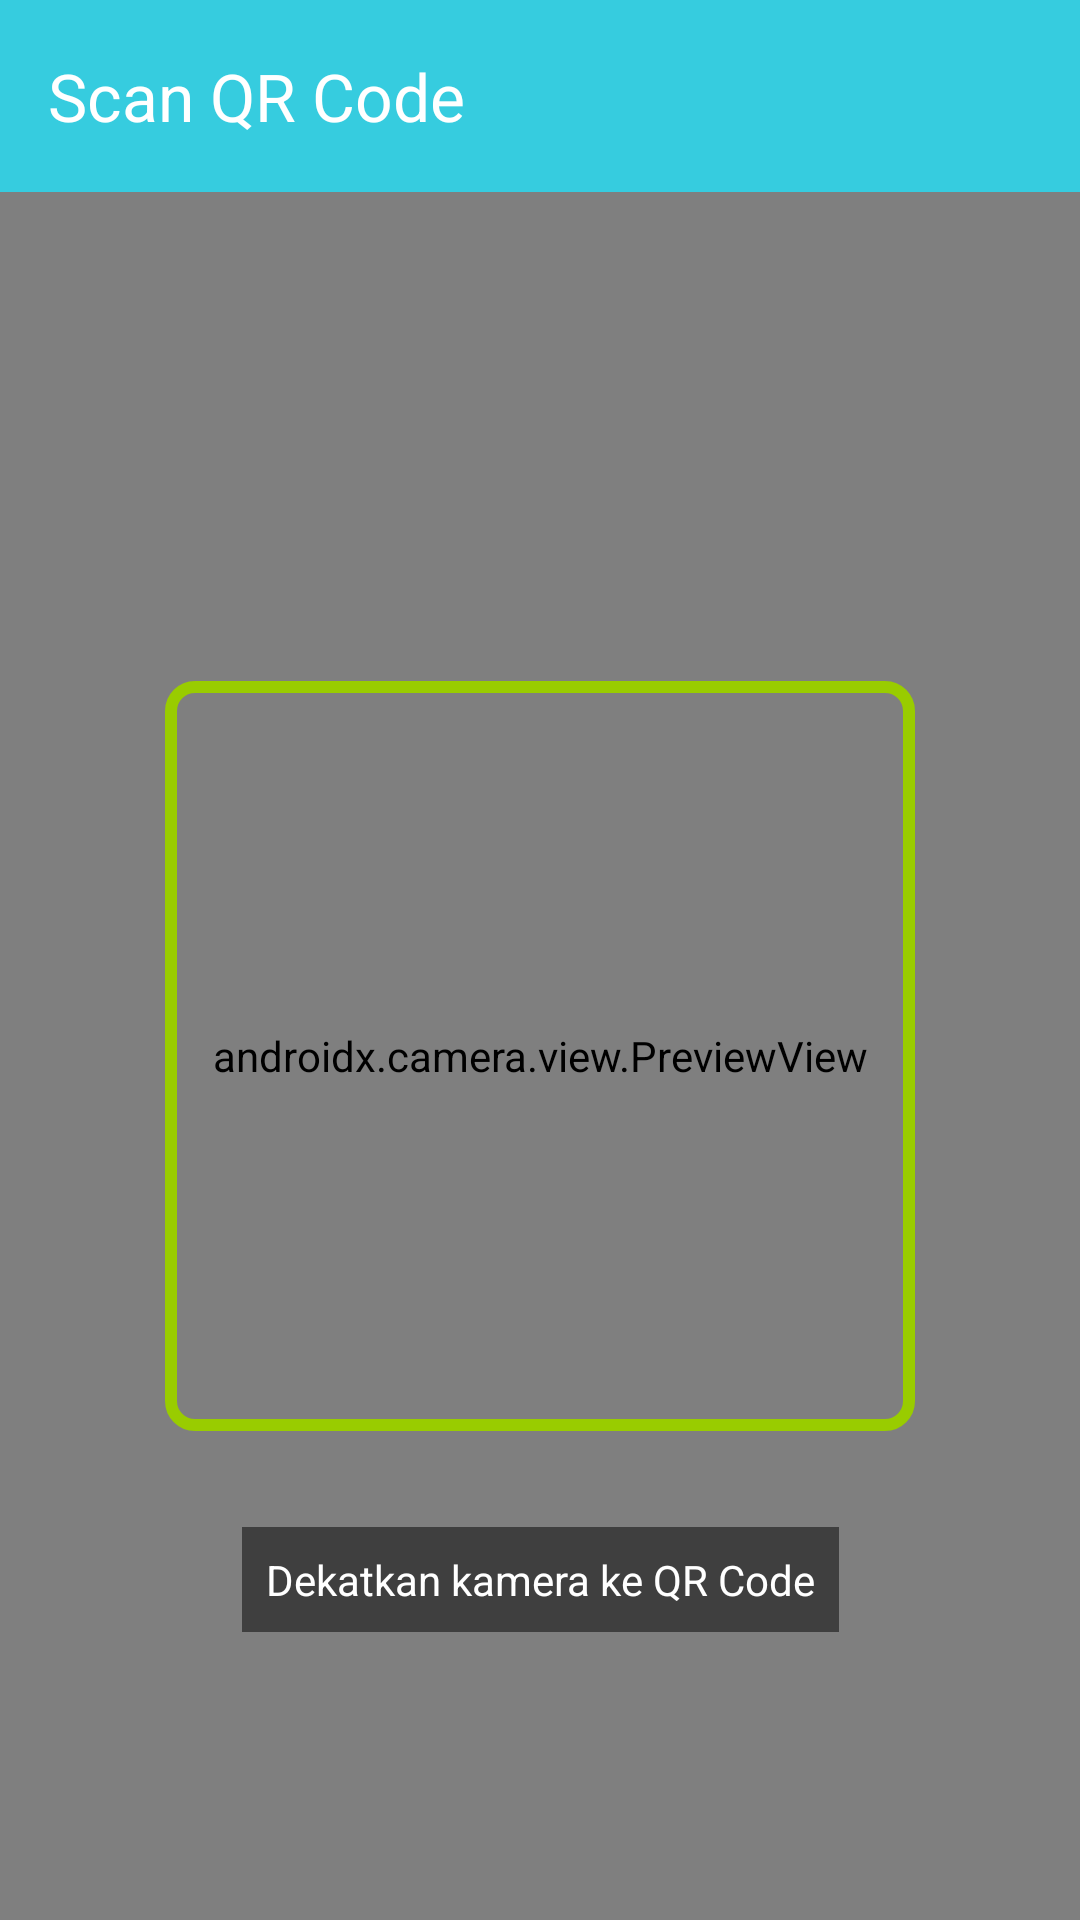

Produce the Android XML layout that renders to this screen, including the resource entries it uses.
<!-- AndroidManifest.xml: application theme Theme.Amelcat -->
<!-- res/layout/activity_scan_qr.xml -->
<?xml version="1.0" encoding="utf-8"?>
<LinearLayout xmlns:android="http://schemas.android.com/apk/res/android"
    xmlns:app="http://schemas.android.com/apk/res-auto"
    android:layout_width="match_parent"
    android:layout_height="match_parent"
    android:orientation="vertical">

    <androidx.appcompat.widget.Toolbar
        android:id="@+id/toolbar"
        android:layout_width="match_parent"
        android:layout_height="?attr/actionBarSize"
        android:background="@color/accent"
        app:title="Scan QR Code"
        app:titleTextColor="@android:color/white" />

    <androidx.constraintlayout.widget.ConstraintLayout
        android:layout_width="match_parent"
        android:layout_height="match_parent">

        <androidx.camera.view.PreviewView
            android:id="@+id/previewView"
            android:layout_width="match_parent"
            android:layout_height="match_parent" />

        <View
            android:id="@+id/overlay"
            android:layout_width="250dp"
            android:layout_height="250dp"
            android:background="@drawable/scan_border"
            app:layout_constraintBottom_toBottomOf="parent"
            app:layout_constraintEnd_toEndOf="parent"
            app:layout_constraintStart_toStartOf="parent"
            app:layout_constraintTop_toTopOf="parent" />

        <TextView
            android:id="@+id/tv_scan_result"
            android:layout_width="wrap_content"
            android:layout_height="wrap_content"
            android:layout_marginTop="32dp"
            android:background="#80000000"
            android:padding="8dp"
            android:text="Dekatkan kamera ke QR Code"
            android:textColor="@android:color/white"
            app:layout_constraintEnd_toEndOf="parent"
            app:layout_constraintStart_toStartOf="parent"
            app:layout_constraintTop_toBottomOf="@id/overlay" />

    </androidx.constraintlayout.widget.ConstraintLayout>

</LinearLayout>
<!-- resources referenced by this layout -->
<resources>
  <color name="accent">#36ccdf</color>
  <!-- drawable scan_border (drawable) -->
  <?xml version="1.0" encoding="utf-8"?>
  <shape xmlns:android="http://schemas.android.com/apk/res/android">
      <stroke
          android:width="4dp"
          android:color="@android:color/holo_green_light" />
      <corners android:radius="8dp" />
      <size
          android:width="250dp"
          android:height="250dp" />
  </shape>
  <style name="Theme.Amelcat" parent="Base.Theme.Amelcat" />
  <style name="Base.Theme.Amelcat" parent="Theme.Material3.DayNight.NoActionBar">
          
          
      </style>
</resources>
